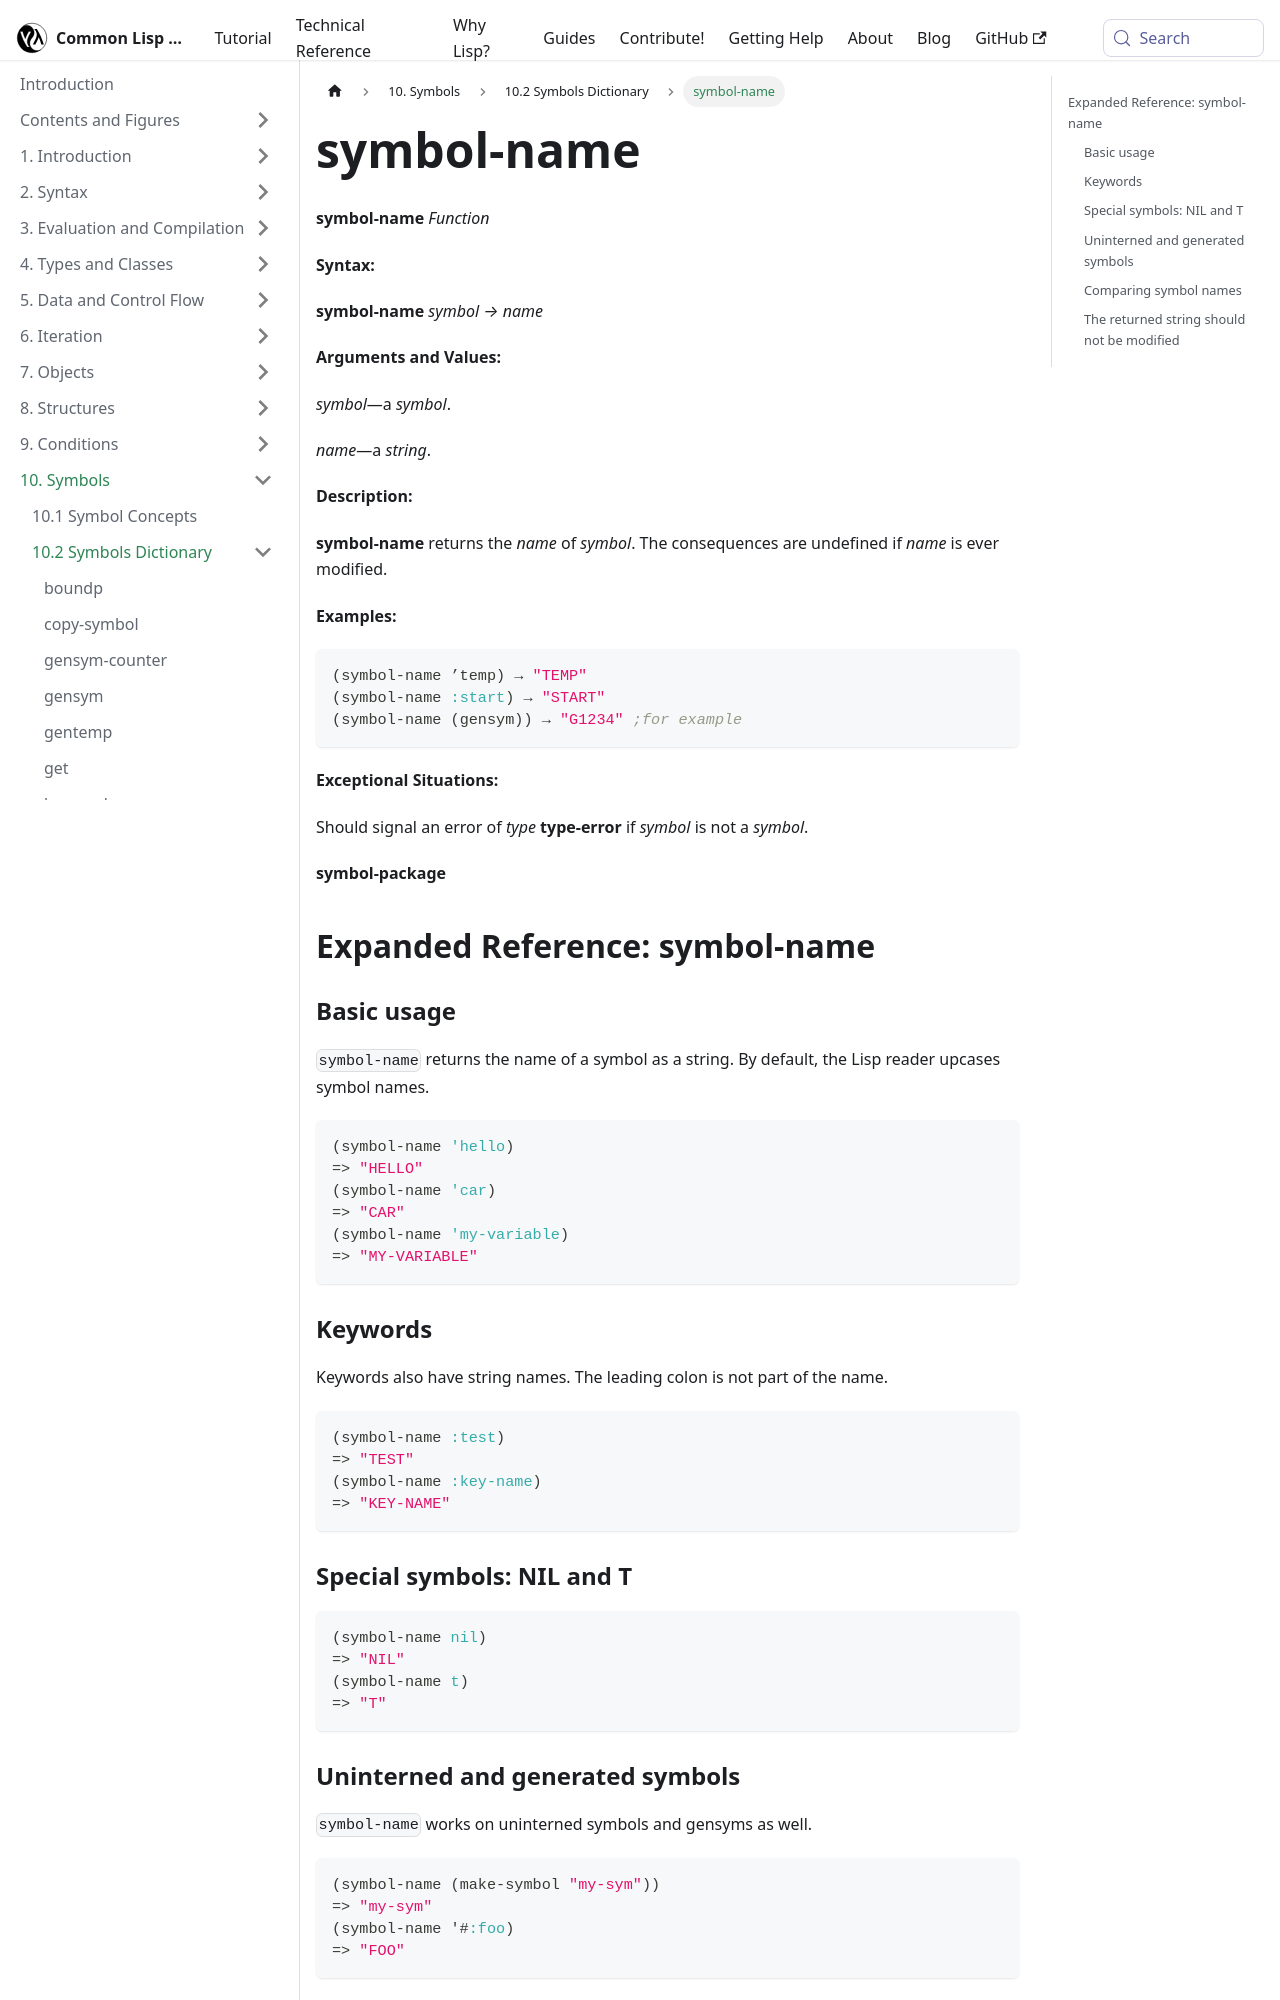

repository: lisp-docs/cl-language-reference · page: chap-10/ba-c-dictionary/symbol-name_function.html · generator: docusaurus

---
title: "symbol-name"
---

# symbol-name

import SymbolNameFunction from './_symbol-name_function.md';

<SymbolNameFunction />

## Expanded Reference: symbol-name

### Basic usage

`symbol-name` returns the name of a symbol as a string. By default, the Lisp reader upcases symbol names.

```lisp
(symbol-name 'hello)
=> "HELLO"
(symbol-name 'car)
=> "CAR"
(symbol-name 'my-variable)
=> "MY-VARIABLE"
```

### Keywords

Keywords also have string names. The leading colon is not part of the name.

```lisp
(symbol-name :test)
=> "TEST"
(symbol-name :key-name)
=> "KEY-NAME"
```

### Special symbols: NIL and T

```lisp
(symbol-name nil)
=> "NIL"
(symbol-name t)
=> "T"
```

### Uninterned and generated symbols

`symbol-name` works on uninterned symbols and gensyms as well.

```lisp
(symbol-name (make-symbol "my-sym"))
=> "my-sym"
(symbol-name '#:foo)
=> "FOO"
```
